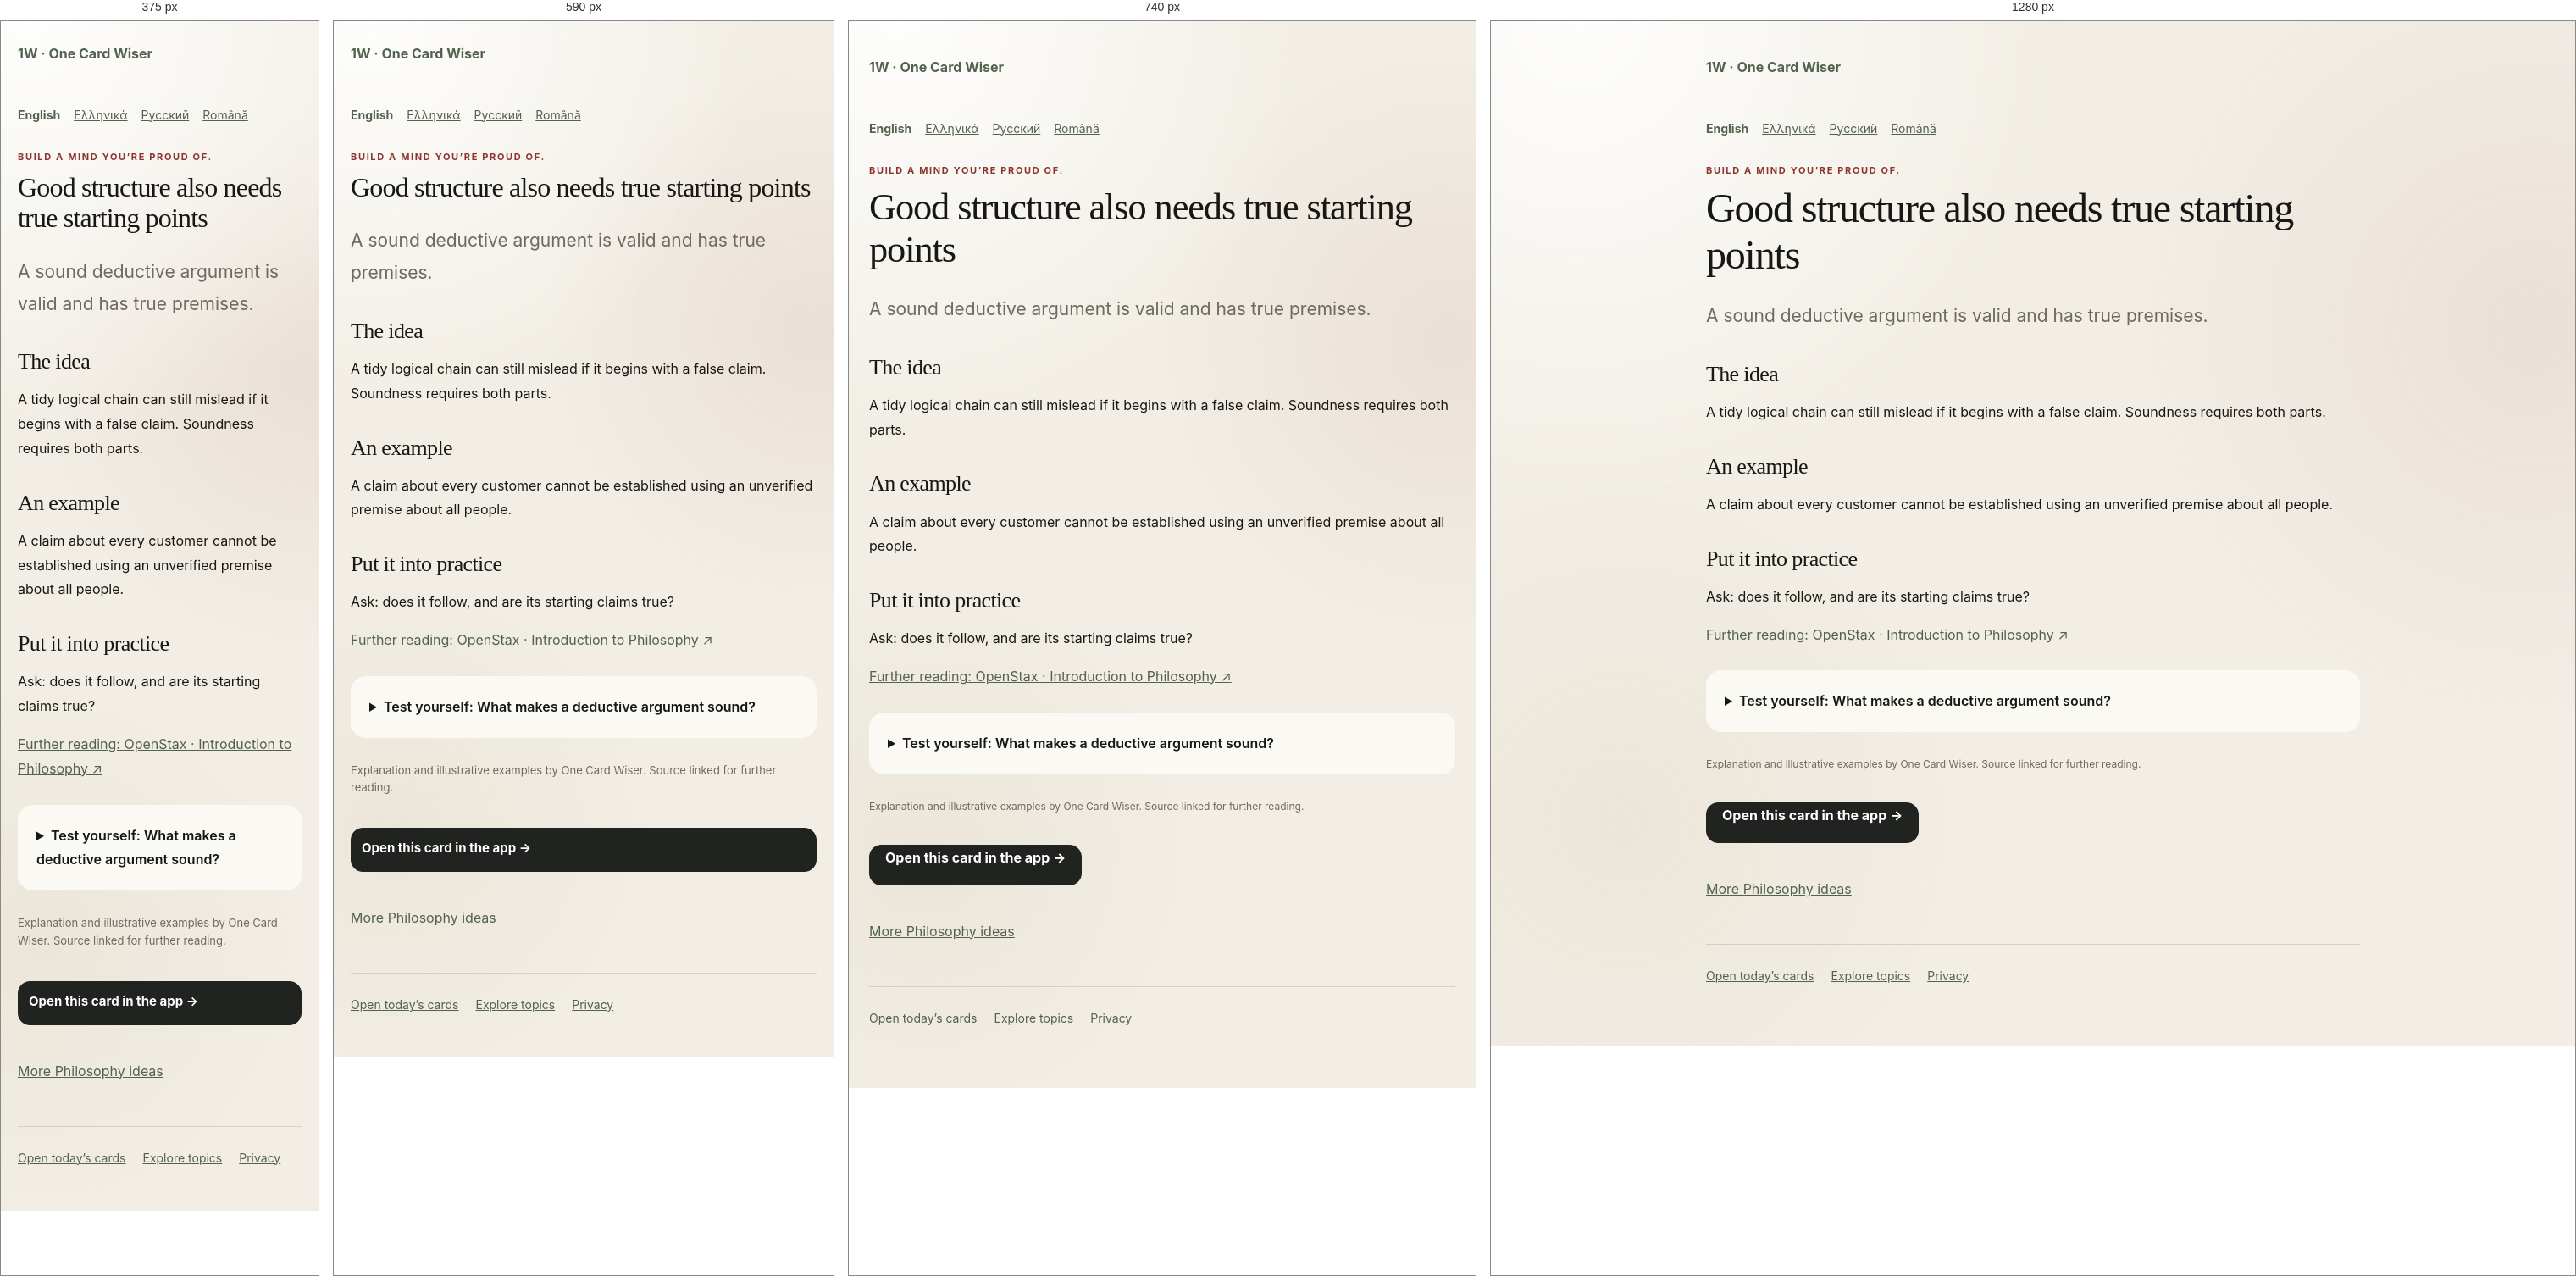
Rendered at 375 px, 590 px, 740 px and 1280 px, left to right.

<!-- file: index.html -->
<!doctype html><html lang="en"><head><meta charset="utf-8"><meta name="viewport" content="width=device-width,initial-scale=1"><title>Good structure also needs true starting points | One Card Wiser</title><meta name="description" content="A sound deductive argument is valid and has true premises."><link rel="canonical" href="https://onecardwiser.com/cards/philosophy-soundness/"><link rel="icon" href="../../logo-mark.svg"><link rel="stylesheet" href="../../styles.css"><meta property="og:type" content="article"><meta property="og:title" content="Good structure also needs true starting points"><meta property="og:description" content="A sound deductive argument is valid and has true premises."><meta property="og:url" content="https://onecardwiser.com/cards/philosophy-soundness/"><meta property="og:image" content="https://onecardwiser.com/social-preview.png"><meta name="twitter:card" content="summary_large_image"><link rel="alternate" hreflang="en" href="https://onecardwiser.com/cards/philosophy-soundness/"><link rel="alternate" hreflang="el" href="https://onecardwiser.com/el/cards/philosophy-soundness/"><link rel="alternate" hreflang="ru" href="https://onecardwiser.com/ru/cards/philosophy-soundness/"><link rel="alternate" hreflang="ro" href="https://onecardwiser.com/ro/cards/philosophy-soundness/"></head><body><main class="public-page"><a class="public-brand" href="../../">1W · One Card Wiser</a><nav class="public-languages" aria-label="Language"><a lang="en" href="/cards/philosophy-soundness/" aria-current="page">English</a><a lang="el" href="/el/cards/philosophy-soundness/">Ελληνικά</a><a lang="ru" href="/ru/cards/philosophy-soundness/">Русский</a><a lang="ro" href="/ro/cards/philosophy-soundness/">Română</a></nav><p class="eyebrow">Build a mind you’re proud of.</p><h1>Good structure also needs true starting points</h1><p class="public-lead">A sound deductive argument is valid and has true premises.</p><h2>The idea</h2><p>A tidy logical chain can still mislead if it begins with a false claim. Soundness requires both parts.</p><h2>An example</h2><p>A claim about every customer cannot be established using an unverified premise about all people.</p><h2>Put it into practice</h2><p>Ask: does it follow, and are its starting claims true?</p><p><a href="https://openstax.org/books/introduction-philosophy/pages/5-3-arguments" target="_blank" rel="noopener noreferrer">Further reading: OpenStax · Introduction to Philosophy ↗</a></p><details><summary>Test yourself: What makes a deductive argument sound?</summary><p>Valid structure and true premises</p><p>Both validity and true premises are required.</p></details><p class="source-attribution">Explanation and illustrative examples by One Card Wiser. Source linked for further reading.</p><a class="primary-button public-cta" href="../../?card=philosophy-soundness">Open this card in the app →</a><p><a href="../../topics/philosophy/">More Philosophy ideas</a></p><footer><a href="../../">Open today’s cards</a><a href="../../topics/">Explore topics</a><a href="../../privacy/">Privacy</a></footer></main></body></html>

/* @media block from styles.css */
@media (max-width: 640px) {
  .app-shell { padding-inline: 16px; }
  .topbar { padding-top: 16px; }
  .intro-row, .section-heading { align-items: flex-start; margin-top: 22px; }
  .streak-pill, .count-label { margin-top: 3px; }
  .daily-progress { grid-template-columns: 1fr; gap: 12px; padding: 14px 15px; }
  .daily-progress div:first-child { display: grid; grid-template-columns: auto 1fr; gap: 1px 12px; }
  .daily-progress #daily-progress-message { max-width: none; }
  .daily-deck { grid-template-columns: 1fr; }
  .daily-topic-card { min-height: 255px; padding: 21px; }
  .daily-symbol { margin-bottom: 20px; }
  .daily-topic-card > strong { font-size: 25px; }
  .card-inner { padding: 28px 22px 24px; }
  .card-topline { margin-bottom: 22px; }
  .why-row { grid-template-columns: 1fr; gap: 17px; }
  .card-actions { flex-direction: column; }
  .primary-button, .secondary-button { width: 100%; }
  .library-grid { grid-template-columns: 1fr; }
  .mini-card { min-height: 188px; }
  .discovery-bar { align-items: stretch; flex-direction: column; }
  .discovery-bar .primary-button { width: 100%; }
  .sheet-dialog { position: fixed; inset: auto 12px 12px; width: auto; margin: 0; border-radius: 26px; }
  .sheet-handle { display: block; }
  .topic-options { grid-template-columns: 1fr; max-height: 52vh; overflow-y: auto; padding-right: 3px; }
  .nav-item { flex-direction: column; gap: 3px; padding: 8px 4px; }
}

/* @media block from styles.css */
@media (min-width: 641px) and (max-width: 840px) {
  .daily-deck { grid-template-columns: 1fr; }
  .daily-topic-card { min-height: 240px; }
}

/* @media block from styles.css */
@media(max-width:540px){.topbar .brand{flex-basis:calc(100% - 60px);order:0}.topbar #settings-button{order:1}.topbar .language-picker{order:2;flex-basis:100%}.intro-row{flex-wrap:wrap;gap:12px}.streak-pill{max-width:100%;white-space:normal}}

/* @media block from styles.css */
@media(max-width:640px){
  .app-shell { padding:0 16px calc(110px + env(safe-area-inset-bottom)); }
  .topbar { display:grid; grid-template-columns:minmax(0,1fr) auto; gap:10px; padding:14px 0; }
  .topbar .brand { order:0; min-width:0; gap:9px; }
  .brand-mark { flex:none; width:36px; height:36px; line-height:36px; }
  .brand strong { font-size:17px; }
  .brand small { font-size:11px; line-height:1.4; max-width:240px; }
  .topbar #settings-button { order:1; width:44px; height:44px; }
  .topbar .language-picker { order:2; grid-column:1/-1; justify-content:flex-end; font-size:14px; }
  .language-picker select { font-size:16px; min-height:44px; }
  .intro-row,.section-heading { gap:10px; margin:16px 0; flex-wrap:wrap; }
  h1 { font-size:32px; line-height:1.12; overflow-wrap:anywhere; }
  .streak-pill { font-size:12px; padding:6px 10px; }
  .weekly-progress { line-height:1.5; margin:0 0 14px; }
  .daily-deck { gap:12px; }
  .daily-topic-card { min-height:0; padding:18px; display:grid; grid-template-columns:minmax(0,1fr) auto; gap:8px 12px; border-radius:20px; }
  .daily-symbol { display:none; }
  .daily-card-number { position:static; grid-column:2; grid-row:1; align-self:center; }
  .daily-topic-card .topic-tag { grid-column:1; grid-row:1; justify-self:start; margin:0; font-size:10px; max-width:100%; }
  .daily-topic-card > strong { grid-column:1/-1; max-width:none; font-size:24px; line-height:1.2; }
  .daily-card-hook { grid-column:1/-1; margin:0; font-size:15px!important; line-height:1.5; }
  .daily-card-action { grid-column:1/-1; margin:4px 0 0; font-size:14px!important; }
  .daily-topic-card:hover { transform:none; }
  .daily-progress { gap:10px; }
  .daily-progress #daily-progress-message { font-size:14px; }
  .bottom-nav { width:100%; bottom:0; padding:8px 8px calc(8px + env(safe-area-inset-bottom)); border-radius:18px 18px 0 0; }
  .nav-item { min-height:52px; font-size:11px; line-height:1.2; }
  .nav-item svg { width:20px; height:20px; flex:none; }
  .card-dialog { position:fixed; inset:0; margin:0; width:100%; max-width:100%; height:100dvh; max-height:100dvh; border-radius:0; }
  .dialog-content { height:100%; max-height:100%; overflow-y:auto; overscroll-behavior:contain; -webkit-overflow-scrolling:touch; }
  .reader-toolbar { padding:calc(8px + env(safe-area-inset-top)) 16px 8px; }
  .card-inner { padding:22px 20px calc(28px + env(safe-area-inset-bottom)); }
  .card-title { font-size:32px; line-height:1.12; }
  .card-topline { flex-wrap:wrap; gap:8px; margin-bottom:18px; }
  .card-hook,.concept-box p,.why-row p { font-size:17px; line-height:1.65; }
  .concept-box { padding:16px; }
  .quiz-box { padding:16px; }
  .quiz-heading { flex-wrap:wrap; gap:5px; }
  .quiz-option { min-height:52px; padding:14px; font-size:16px; line-height:1.5; }
  .quiz-question { font-size:21px; line-height:1.45; }
  .quiz-feedback p { font-size:15px; line-height:1.6; }
  .quiz-feedback button { min-height:44px; font-size:15px; }
  .card-actions { display:grid; grid-template-columns:1fr 1fr; gap:10px; }
  .card-actions .primary-button { grid-column:1/-1; }
  .primary-button,.secondary-button { min-height:52px; padding:12px; line-height:1.4; font-size:15px; }
  .filter-button { min-height:44px; font-size:15px; }
  .mini-card { min-height:0; padding:18px; }
  .mini-card h3 { font-size:25px; line-height:1.25; margin:14px 0 8px; }
  .mini-card p { font-size:16px; line-height:1.55; }
  .mini-meta { flex-wrap:wrap; gap:8px; font-size:13px; }
  .site-tools { gap:8px 16px; }
  .site-tools a,.text-button { display:inline-flex; align-items:center; min-height:44px; line-height:1.4; }
  .sheet-dialog { inset:0; width:100%; height:100dvh; max-height:100dvh; margin:0; padding:calc(20px + env(safe-area-inset-top)) 20px calc(20px + env(safe-area-inset-bottom)); border-radius:0; overflow-y:auto; }
  .sheet-handle { display:none; }
  .topic-options { max-height:none; overflow:visible; }
  #topic-form > .primary-button { position:sticky; bottom:0; box-shadow:0 -10px 20px var(--card); }
  .topic-choice { padding:15px; min-height:70px; }
  .topic-symbol,.topic-check { flex:none; }
  .topic-copy { min-width:0; }
  .toast { bottom:calc(90px + env(safe-area-inset-bottom)); }
  .public-page { padding:24px 20px 50px; }
}

/* @media block from styles.css */
@media(max-width:640px){.sheet-dialog{max-width:100%}.source-link{min-height:44px;align-items:center;overflow-wrap:anywhere}.source-attribution{font-size:13px;line-height:1.6}}

/* @media block from styles.css */
@media(max-width:640px){.topbar{padding-top:calc(14px + env(safe-area-inset-top))}}

/* @media block from styles.css */
@media(max-width:640px){
  .topbar { grid-template-columns:minmax(0,1fr) auto auto; gap:8px; padding-bottom:8px; }
  .topbar .language-picker { order:1; grid-column:auto; }
  .topbar .language-picker > span { display:none; }
  .topbar .language-picker select { width:104px; max-width:104px; padding:8px 5px; font-size:16px; }
  .topbar #settings-button { order:2; }
  .topbar .brand { gap:7px; }
  .topbar .brand strong { font-size:15px; }
  .topbar .brand small { display:none; }
  .brand-mark { width:30px; height:30px; line-height:30px; }
  .intro-row { margin:12px 0 14px; }
  .intro-row h1 { font-size:29px; }
  .daily-progress { padding:12px 14px; gap:8px; border-radius:16px; box-shadow:none; }
  .daily-progress #daily-progress-label { font-size:24px; }
  .daily-progress #daily-progress-message { font:14px/1.4 Inter,ui-sans-serif,system-ui,sans-serif; }
  .daily-progress .progress-track { height:5px; }
  .welcome-panel,.session-complete { padding:20px; margin:10px 0 20px; border-radius:20px; }
  .welcome-panel h2,.session-complete h2 { font-size:30px; }
  .welcome-actions { display:grid; grid-template-columns:1fr; }
  .daily-topic-card > strong { font-size:23px; }
  .week-summary { margin:14px 0 8px; }
  .feedback-heading { position:sticky; top:0; z-index:3; background:var(--card); padding-bottom:10px; }
}

/* @media block from styles.css */
@media(max-width:640px){#progress-dialog .feedback-heading{position:sticky;top:0;background:var(--card)}}

/* @media block from styles.css */
@media(max-width:640px){.topbar{grid-template-columns:minmax(0,1fr) auto}.topbar .language-picker{grid-column:2;grid-row:1}.topbar #settings-button.choose-topics-button{grid-column:1/-1;grid-row:2;justify-self:stretch;width:100%;min-height:44px;padding:10px 12px}.topbar .brand strong{font-size:17px}}